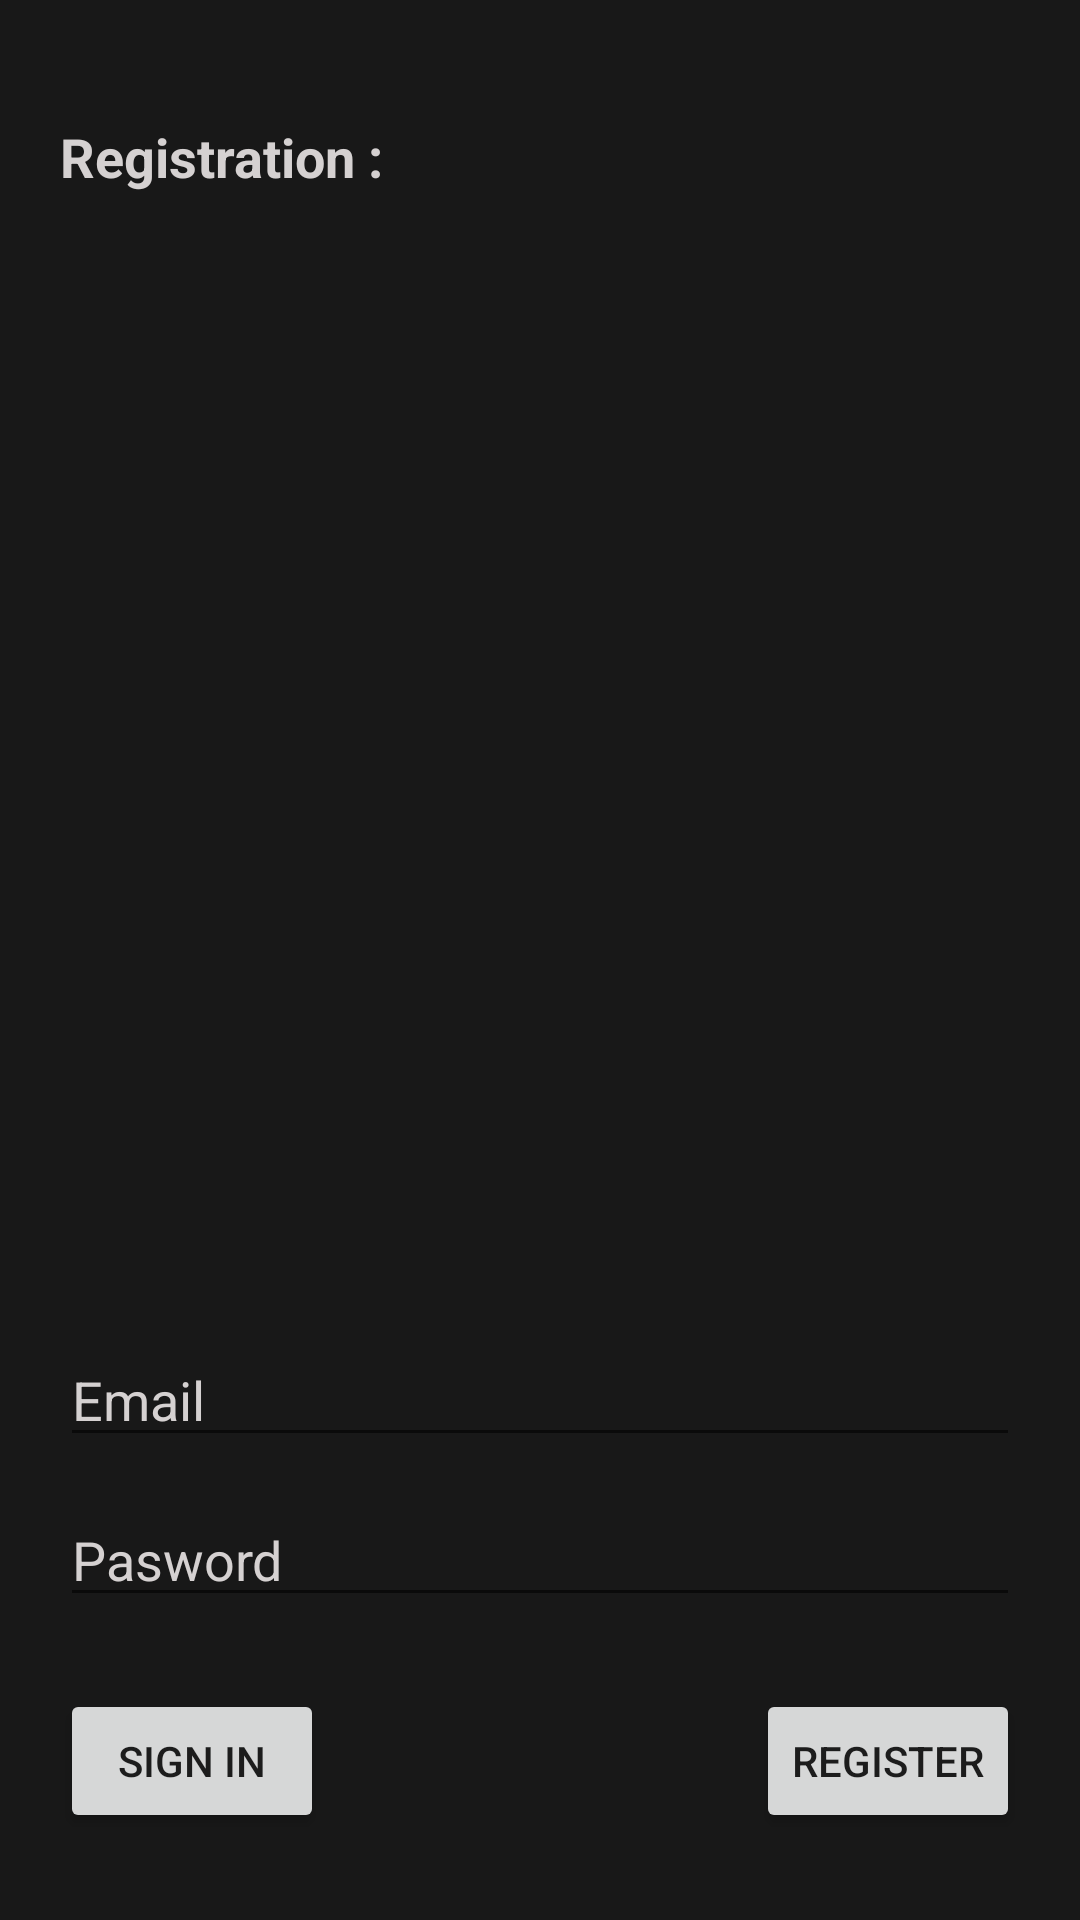

Layout XML and referenced resources for this Android screen:
<!-- AndroidManifest.xml: application theme AppTheme -->
<!-- res/layout/activity_registration.xml -->
<?xml version="1.0" encoding="utf-8"?>
<androidx.constraintlayout.widget.ConstraintLayout xmlns:android="http://schemas.android.com/apk/res/android"
    xmlns:app="http://schemas.android.com/apk/res-auto"
    xmlns:tools="http://schemas.android.com/tools"
    android:layout_width="match_parent"
    android:layout_height="match_parent"
    android:background="@color/back3"
    android:padding="20dp"
    tools:context=".RegistrationActivity">

    <EditText
        android:id="@+id/ev_email_registration"
        android:layout_width="match_parent"
        android:layout_height="wrap_content"
        android:layout_marginTop="380dp"
        android:ems="10"
        android:hint="Email"
        android:inputType="textEmailAddress"
        android:textColor="@color/white1"
        android:textColorHint="@color/grey_1"
        app:layout_constraintEnd_toEndOf="parent"
        app:layout_constraintHorizontal_bias="1.0"
        app:layout_constraintStart_toStartOf="parent"
        app:layout_constraintTop_toBottomOf="@+id/textView9" />

    <EditText
        android:id="@+id/ev_password_register"
        android:layout_width="match_parent"
        android:layout_height="wrap_content"
        android:layout_marginTop="12dp"
        android:ems="10"
        android:hint="Pasword"
        android:inputType="textEmailAddress"
        android:textColor="@color/white1"
        android:textColorHint="@color/grey_1"
        app:layout_constraintStart_toStartOf="@+id/ev_email_registration"
        app:layout_constraintTop_toBottomOf="@+id/ev_email_registration" />

    <Button
        android:id="@+id/b_register_register"
        android:layout_width="wrap_content"
        android:layout_height="wrap_content"
        android:text="Register"
        app:layout_constraintEnd_toEndOf="parent"
        app:layout_constraintTop_toTopOf="@+id/b_sign_in_registration" />

    <Button
        android:id="@+id/b_sign_in_registration"
        android:layout_width="wrap_content"
        android:layout_height="wrap_content"
        android:layout_marginTop="24dp"
        android:text="Sign in"
        app:layout_constraintStart_toStartOf="parent"
        app:layout_constraintTop_toBottomOf="@+id/ev_password_register" />

    <ProgressBar
        android:id="@+id/progressBar_registration"
        style="?android:attr/progressBarStyle"
        android:layout_width="wrap_content"
        android:layout_height="wrap_content"
        app:layout_constraintBottom_toBottomOf="parent"
        app:layout_constraintEnd_toEndOf="parent"
        app:layout_constraintHorizontal_bias="0.498"
        app:layout_constraintStart_toStartOf="parent"
        app:layout_constraintTop_toTopOf="parent"
        app:layout_constraintVertical_bias="0.417" />

    <TextView
        android:id="@+id/textView9"
        android:layout_width="wrap_content"
        android:layout_height="wrap_content"
        android:layout_marginTop="20dp"
        android:text="Registration :"
        android:textColor="@color/grey_1"
        android:textSize="18sp"
        android:textStyle="bold"
        app:layout_constraintStart_toStartOf="parent"
        app:layout_constraintTop_toTopOf="parent" />
</androidx.constraintlayout.widget.ConstraintLayout>
<!-- resources referenced by this layout -->
<resources>
  <color name="back3">#181818</color>
  <color name="grey_1">#D5D1D1</color>
  <color name="white1">#FFFFFF</color>
  <style name="AppTheme" parent="Theme.AppCompat.Light.DarkActionBar">
          
          <item name="colorPrimary">@color/colorPrimary</item>
          <item name="colorPrimaryDark">@color/colorPrimaryDark</item>
          <item name="colorAccent">@color/colorAccent</item>
      </style>
  <color name="colorPrimary">#6200EE</color>
  <color name="colorPrimaryDark">#1A1C1C</color>
  <color name="colorAccent">#03DAC5</color>
</resources>
